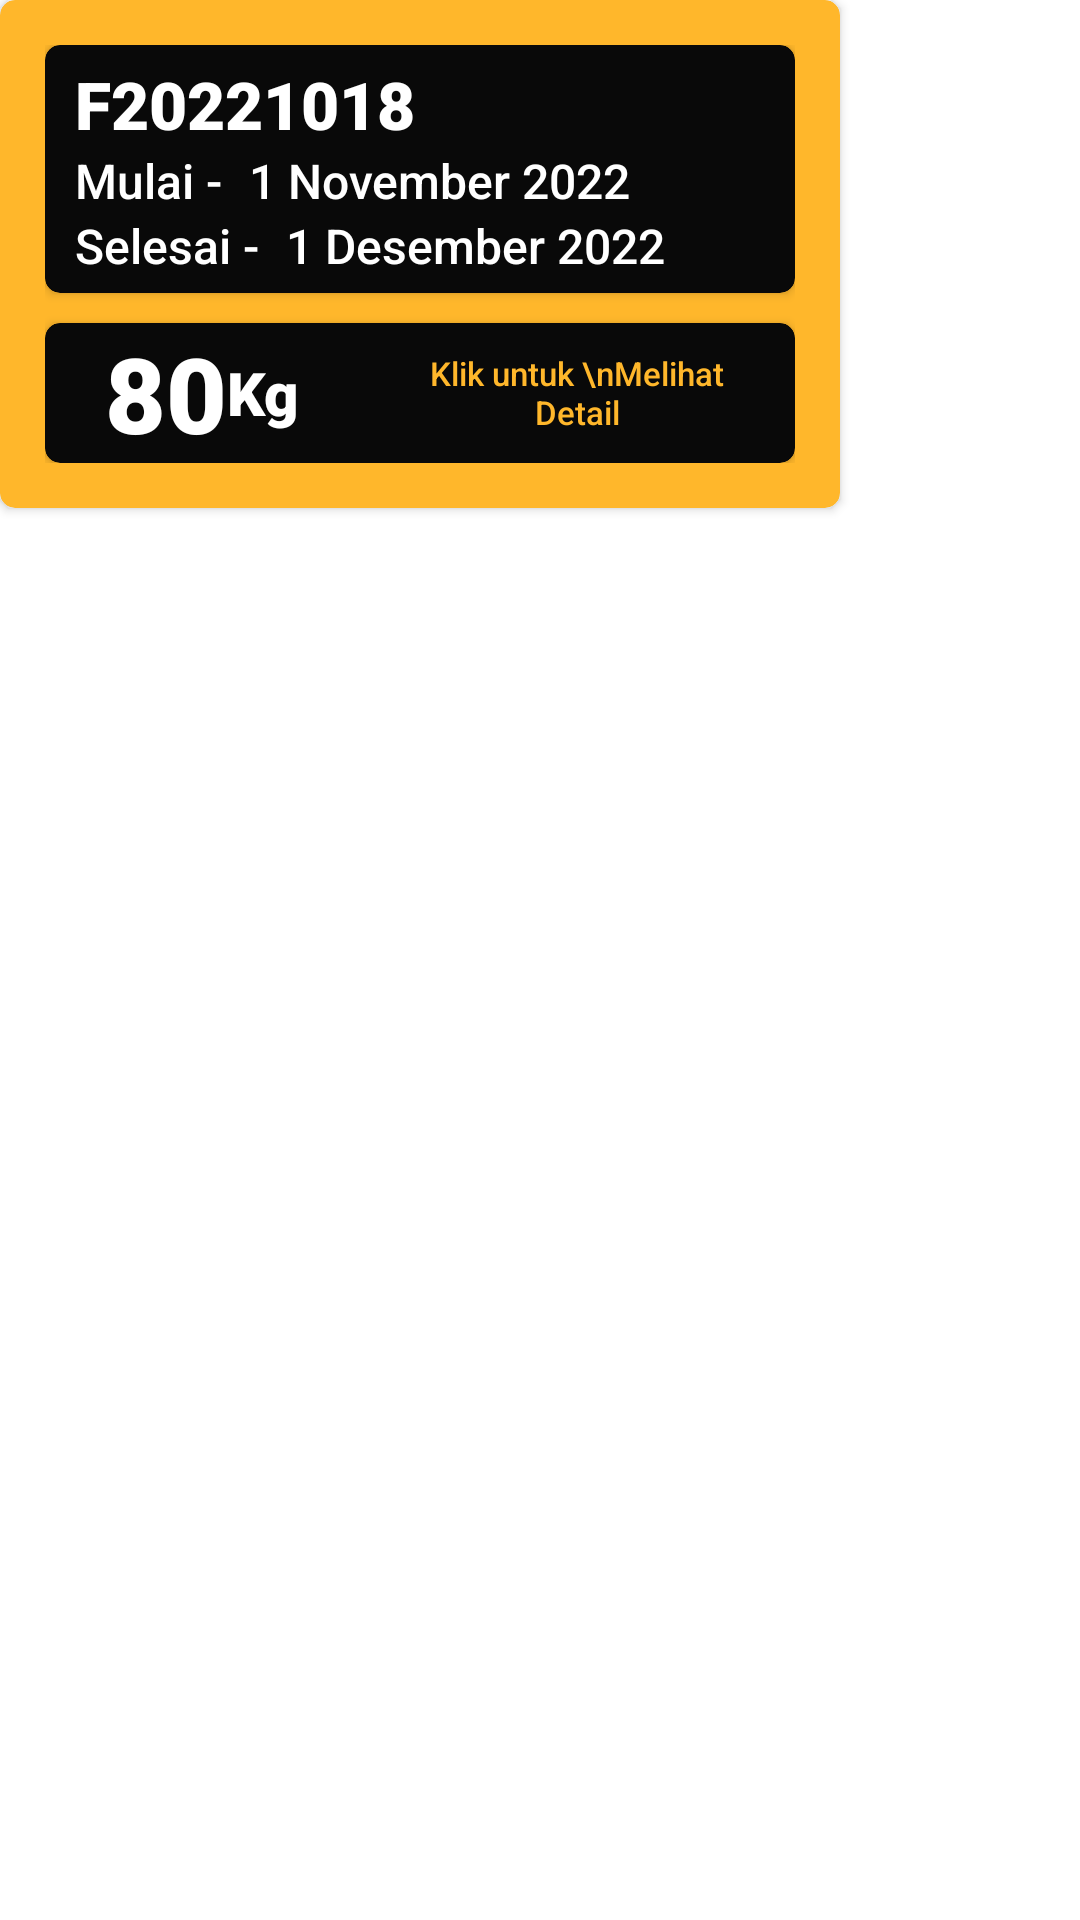

Reconstruct the res/layout file that produces this screen, plus the resources it refers to.
<!-- AndroidManifest.xml: application theme Theme.SmartFarming_PascaPanen -->
<!-- res/layout/pengolahan_list_sedang_fermentasi_sorting_bagus.xml -->
<?xml version="1.0" encoding="utf-8"?>
<LinearLayout xmlns:android="http://schemas.android.com/apk/res/android"
    android:layout_width="wrap_content"
    android:layout_height="wrap_content"
    android:layout_marginBottom="10dp"
    xmlns:app="http://schemas.android.com/apk/res-auto" >

    <androidx.cardview.widget.CardView
        android:layout_width="280dp"
        android:layout_height="wrap_content"
        android:layout_marginRight="20dp"
        app:cardBackgroundColor="@color/orange"
        app:cardCornerRadius="5dp">

        <LinearLayout
            android:layout_width="match_parent"
            android:layout_height="match_parent"
            android:padding="15dp"
            android:orientation="vertical">

            <androidx.cardview.widget.CardView
                android:layout_width="match_parent"
                android:layout_height="wrap_content"
                app:cardBackgroundColor="@color/black"
                app:cardCornerRadius="5dp">

                <LinearLayout
                    android:layout_width="match_parent"
                    android:layout_height="wrap_content"
                    android:orientation="vertical"
                    android:paddingHorizontal="10dp"
                    android:paddingVertical="5dp">

                    <LinearLayout
                        android:layout_width="match_parent"
                        android:layout_height="match_parent"
                        android:gravity="center_vertical"
                        android:orientation="horizontal">

                        <TextView
                            android:id="@+id/id_fermentasi"
                            android:layout_width="wrap_content"
                            android:layout_height="wrap_content"
                            android:fontFamily="sans-serif-black"
                            android:text="F20221018"
                            android:textColor="@color/white"
                            android:textSize="22sp" />
                    </LinearLayout>

                    <LinearLayout
                        android:layout_width="match_parent"
                        android:layout_height="match_parent"
                        android:gravity="center_vertical"
                        android:orientation="horizontal">

                        <TextView
                            android:layout_width="wrap_content"
                            android:layout_height="wrap_content"
                            android:fontFamily="sans-serif-medium"
                            android:text="Mulai - "
                            android:textColor="@color/white"
                            android:textSize="16sp" />

                        <TextView
                            android:id="@+id/list_tanggal_mulai_fermentasi"
                            android:layout_width="wrap_content"
                            android:layout_height="wrap_content"
                            android:layout_marginLeft="5dp"
                            android:fontFamily="sans-serif-medium"
                            android:text="1 November 2022"
                            android:textColor="@color/white"
                            android:textSize="16sp" />

                    </LinearLayout>

                    <LinearLayout
                        android:layout_width="match_parent"
                        android:layout_height="match_parent"
                        android:gravity="center_vertical"
                        android:orientation="horizontal">

                        <TextView
                            android:layout_width="wrap_content"
                            android:layout_height="wrap_content"
                            android:fontFamily="sans-serif-medium"
                            android:text="Selesai - "
                            android:textColor="@color/white"
                            android:textSize="16sp" />

                        <TextView
                            android:id="@+id/list_tanggal_selesai_fermentasi"
                            android:layout_width="wrap_content"
                            android:layout_height="wrap_content"
                            android:layout_marginLeft="5dp"
                            android:fontFamily="sans-serif-medium"
                            android:text="1 Desember 2022"
                            android:textColor="@color/white"
                            android:textSize="16sp" />
                    </LinearLayout>
                </LinearLayout>

            </androidx.cardview.widget.CardView>

            <androidx.cardview.widget.CardView
                android:layout_marginTop="10dp"
                android:layout_width="match_parent"
                android:layout_height="wrap_content"
                app:cardBackgroundColor="@color/black"
                app:cardCornerRadius="5dp">
                <LinearLayout
                    android:layout_width="match_parent"
                    android:layout_height="match_parent"
                    android:paddingHorizontal="20dp"
                    android:gravity="center_vertical"
                    android:orientation="horizontal">
                    <TextView
                        android:id="@+id/berat_fermentasi"
                        android:layout_width="wrap_content"
                        android:layout_height="wrap_content"
                        android:text="80"
                        android:fontFamily="sans-serif-black"
                        android:textSize="35sp"
                        android:textColor="@color/white" />

                    <TextView
                        android:layout_width="wrap_content"
                        android:layout_height="wrap_content"
                        android:text="Kg"
                        android:fontFamily="sans-serif-black"
                        android:textSize="20sp"
                        android:textColor="@color/white" />

                    <TextView
                        android:layout_width="wrap_content"
                        android:layout_height="wrap_content"
                        android:layout_marginLeft="40dp"
                        android:fontFamily="sans-serif-medium"
                        android:text="Klik untuk \nMelihat Detail"
                        android:textAlignment="center"
                        android:textColor="@color/orange"
                        android:textSize="11sp" />

                </LinearLayout>
            </androidx.cardview.widget.CardView>

        </LinearLayout>
    </androidx.cardview.widget.CardView>

</LinearLayout>
<!-- resources referenced by this layout -->
<resources>
  <color name="black">#090909</color>
  <color name="orange">#FFB72B</color>
  <color name="white">#FFFFFFFF</color>
  <style name="Theme.SmartFarming_PascaPanen" parent="Theme.MaterialComponents.DayNight.NoActionBar">
          
          <item name="colorPrimary">@color/yellow</item>
          <item name="colorPrimaryVariant">@color/yellow</item>
          <item name="colorOnPrimary">@color/white</item>
          
          <item name="colorSecondary">@color/green</item>
          <item name="colorSecondaryVariant">@color/orange</item>
          <item name="colorOnSecondary">@color/black</item>
          
          <item name="android:statusBarColor" tools:targetApi="l">@color/black</item>
          
      </style>
  <color name="yellow">#FFE61B</color>
  <color name="green">#5FD068</color>
</resources>
